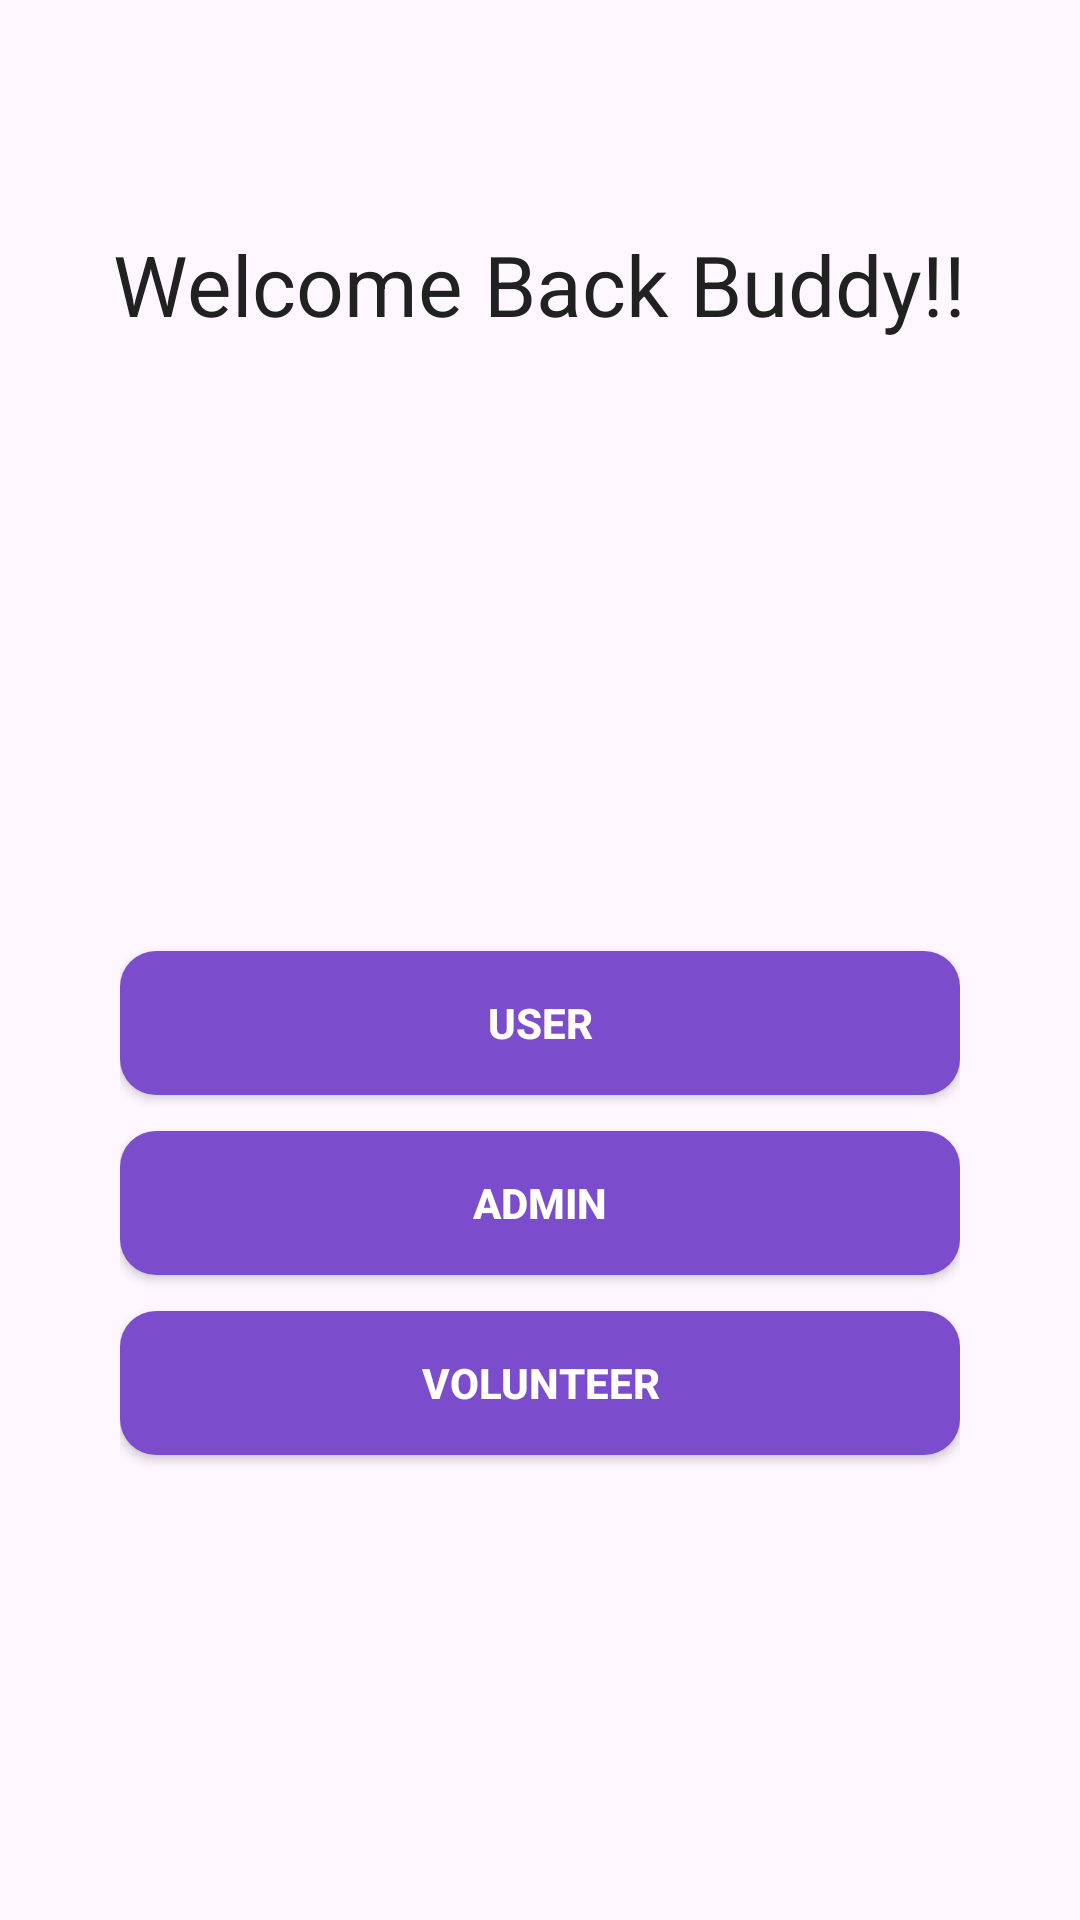

Reconstruct the res/layout file that produces this screen, plus the resources it refers to.
<!-- AndroidManifest.xml: application theme Theme.Rescue_pets -->
<!-- res/layout/activity_choose.xml -->
<?xml version="1.0" encoding="utf-8"?>
<RelativeLayout xmlns:android="http://schemas.android.com/apk/res/android"
    android:layout_width="match_parent"
    android:layout_height="match_parent"
    android:background="@drawable/cute"
    android:padding="16dp">

    

    
    <TextView
        android:id="@+id/textView"
        android:layout_width="wrap_content"
        android:layout_height="50dp"
        android:layout_centerHorizontal="true"
        android:layout_marginTop="60dp"
        android:text="Welcome Back Buddy!!"
        android:textColor="@color/text_primary"
        android:textSize="28sp" />


    
    <LinearLayout
        android:id="@+id/button_container"
        android:layout_width="395dp"
        android:layout_height="386dp"
        android:layout_alignParentBottom="true"
        android:layout_marginBottom="24dp"
        android:gravity="center"
        android:orientation="vertical"
        android:paddingStart="24dp"
        android:paddingEnd="24dp">

        <Button
            android:id="@+id/admin_manage"
            android:layout_width="match_parent"
            android:layout_height="48dp"
            android:layout_marginBottom="12dp"
            android:background="@drawable/rounded_edittext"
            android:backgroundTint="#7B4DCC"
            android:text="USER"
            android:textAllCaps="true"
            android:textColor="#FFFFFF"
            android:textStyle="bold" />

        <Button
            android:id="@+id/admin_view"
            android:layout_width="match_parent"
            android:layout_height="48dp"
            android:layout_marginBottom="12dp"
            android:background="@drawable/rounded_edittext"
            android:backgroundTint="#7B4DCC"
            android:text="ADMIN"
            android:textAllCaps="true"
            android:textColor="#FFFFFF"
            android:textStyle="bold" />

        <Button
            android:id="@+id/admin_set"
            android:layout_width="match_parent"
            android:layout_height="48dp"
            android:layout_marginBottom="12dp"
            android:background="@drawable/rounded_edittext"
            android:backgroundTint="#7B4DCC"
            android:text="VOLUNTEER"
            android:textAllCaps="true"
            android:textColor="#FFFFFF"
            android:textStyle="bold" />


    </LinearLayout>

</RelativeLayout>
<!-- resources referenced by this layout -->
<resources>
  <color name="text_primary">#212121</color>
  <!-- drawable rounded_edittext (drawable) -->
  <shape xmlns:android="http://schemas.android.com/apk/res/android">
      <solid android:color="#F2F2F2" />
      <corners android:radius="12dp" />
  </shape>
  <style name="Theme.Rescue_pets" parent="Base.Theme.Rescue_pets" />
  <style name="Base.Theme.Rescue_pets" parent="Theme.Material3.DayNight.NoActionBar">
          
          
      </style>
</resources>
